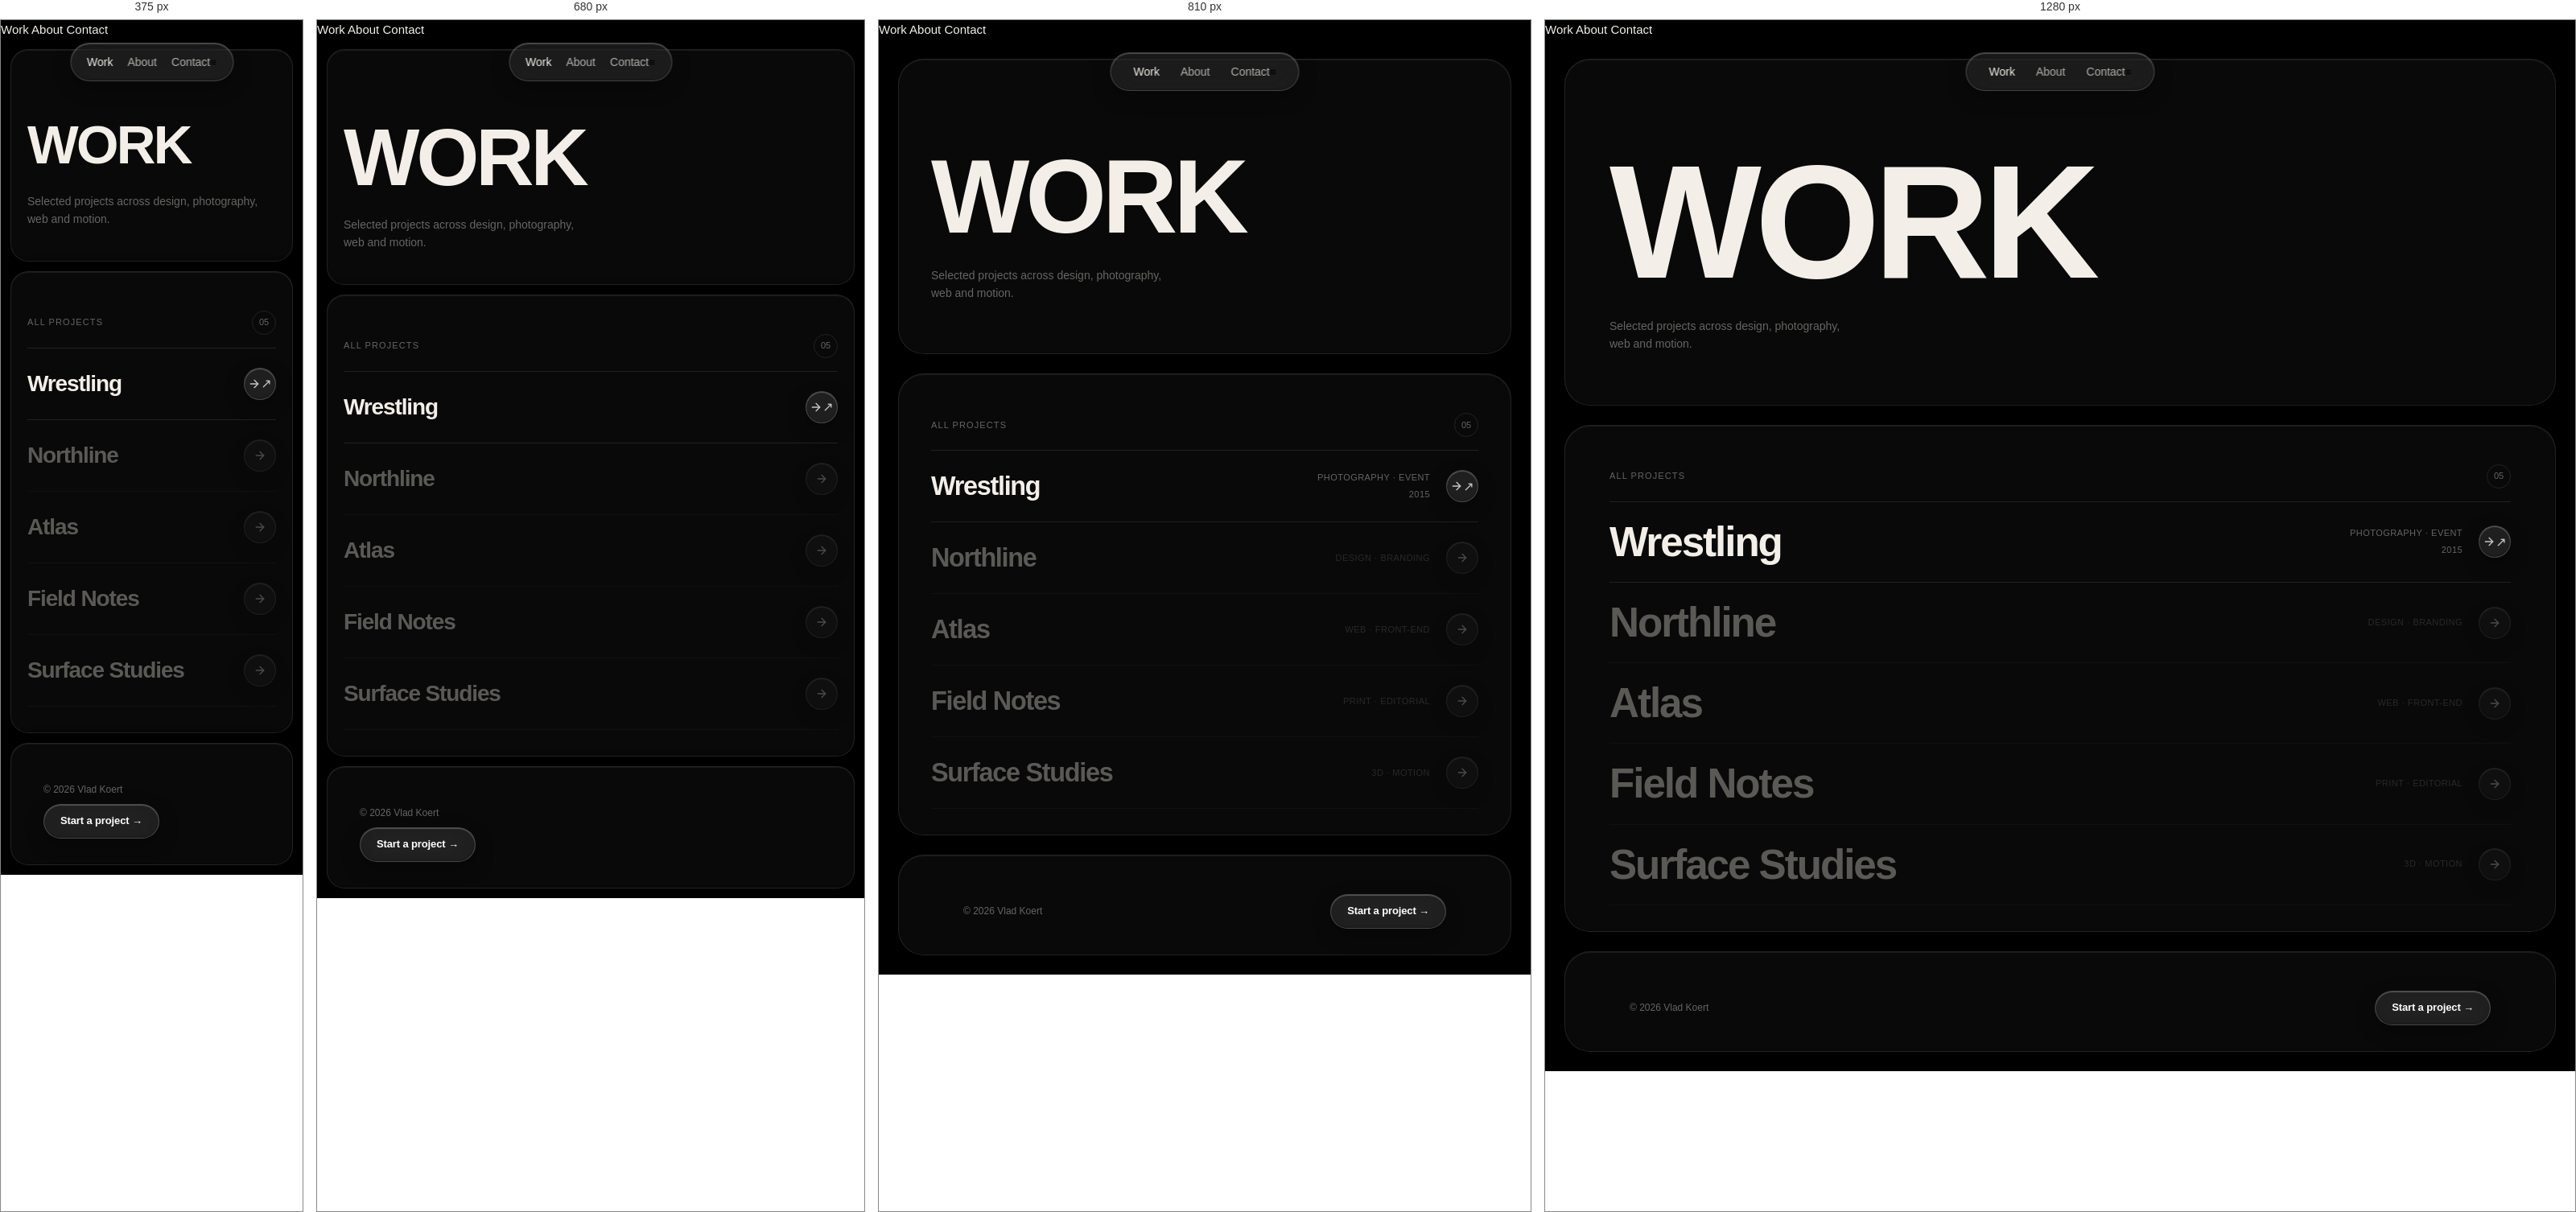
Rendered at 375 px, 680 px, 810 px and 1280 px, left to right.

<!-- file: portfolio.html -->
<!doctype html>
<html lang="en">
<head>
  <meta charset="utf-8" />
  <meta name="viewport" content="width=device-width, initial-scale=1" />
  <title>Work — Vlad Koert</title>
  <meta name="description" content="Selected projects by Vlad Koert — brand identity, photography, web design, motion and 3D." />
  <meta name="robots" content="index, follow" />
  <link rel="canonical" href="https://vladkoert.com/portfolio" />
  <meta property="og:type" content="website" />
  <meta property="og:title" content="Work — Vlad Koert" />
  <meta property="og:description" content="Selected projects by Vlad Koert — brand identity, photography, web design, motion and 3D." />
  <meta property="og:url" content="https://vladkoert.com/portfolio" />
  <meta property="og:image" content="https://vladkoert.com/og-image.jpg" />
  <meta name="twitter:card" content="summary_large_image" />
  <meta name="twitter:title" content="Work — Vlad Koert" />
  <meta name="twitter:description" content="Selected projects by Vlad Koert — brand identity, photography, web design, motion and 3D." />
  <meta name="twitter:image" content="https://vladkoert.com/og-image.jpg" />
  <link rel="icon" href="/favicon.svg" type="image/svg+xml" />
  <script type="application/ld+json">
  {
    "@context": "https://schema.org",
    "@type": "CollectionPage",
    "name": "Work — Vlad Koert",
    "description": "Selected projects by Vlad Koert — brand identity, photography, web design, motion and 3D.",
    "url": "https://vladkoert.com/portfolio",
    "author": { "@type": "Person", "name": "Vlad Koert", "url": "https://vladkoert.com" }
  }
  </script>
  <link rel="stylesheet" href="/styles.css" />
</head>
<body>

  <header class="site-header">
    <div class="header-inner">
      <a class="logo" href="/">Vlad Koert</a>
      <nav class="site-nav">
        <a href="/portfolio" class="active">Work</a>
        <a href="/#about">About</a>
        <a href="/contact">Contact</a>
      </nav>
      <button class="menu-btn" aria-label="Open menu">≡</button>
    </div>
  </header>

  <nav class="nav-overlay">
    <a href="/portfolio">Work</a>
    <a href="/#about">About</a>
    <a href="/contact">Contact</a>
  </nav>

  <main>

    <div class="portfolio-hero">
      <div class="wrap">
        <h1>Work</h1>
        <p>Selected projects across design, photography, web and motion.</p>
      </div>
    </div>

    <section class="sec work-section" id="workSection">
      <img class="work-hover-img" id="workHoverImg" src="" alt="" aria-hidden="true" />
      <div class="wrap">
        <div class="sec-head">
          <span class="sec-label">All projects</span>
          <span class="sec-num">05</span>
        </div>
        <div class="work-list">

          <a class="work-item" href="/portfolio/wrestling" data-img="/images/Photography/Wrestling/web/wrestling-05.jpg">
            <span class="work-name">Wrestling</span>
            <div class="work-meta">
              <span class="work-cat">Photography · Event</span>
              <span class="work-year">2015</span>
            </div>
            <span class="work-arrow">↗</span>
          </a>

          <div class="work-item work-item--soon">
            <span class="work-name">Northline</span>
            <div class="work-meta">
              <span class="work-cat">Design · Branding</span>
            </div>
            <span class="work-arrow"></span>
          </div>

          <div class="work-item work-item--soon">
            <span class="work-name">Atlas</span>
            <div class="work-meta">
              <span class="work-cat">Web · Front-end</span>
            </div>
            <span class="work-arrow"></span>
          </div>

          <div class="work-item work-item--soon">
            <span class="work-name">Field Notes</span>
            <div class="work-meta">
              <span class="work-cat">Print · Editorial</span>
            </div>
            <span class="work-arrow"></span>
          </div>

          <div class="work-item work-item--soon">
            <span class="work-name">Surface Studies</span>
            <div class="work-meta">
              <span class="work-cat">3D · Motion</span>
            </div>
            <span class="work-arrow"></span>
          </div>

        </div>
      </div>
    </section>

  </main>

  <footer class="site-footer">
    <div class="wrap footer-inner">
      <p class="footer-note">© 2026 Vlad Koert</p>
      <a class="footer-cta" href="/contact">Start a project →</a>
    </div>
  </footer>

  <script>
    // Mobile nav
    var menuBtn = document.querySelector('.menu-btn');
    if (menuBtn) {
      menuBtn.addEventListener('click', function() {
        document.body.classList.toggle('nav-open');
        menuBtn.textContent = document.body.classList.contains('nav-open') ? '✕' : '≡';
      });
      document.querySelectorAll('.nav-overlay a').forEach(function(a) {
        a.addEventListener('click', function() {
          document.body.classList.remove('nav-open');
          menuBtn.textContent = '≡';
        });
      });
    }

    // Work-list cursor image
    (function () {
      var section = document.getElementById('workSection');
      var img     = document.getElementById('workHoverImg');
      if (!section || !img) return;
      function lerp(a, b, t) { return a + (b - a) * t; }
      var active  = false, raf = null;
      var targetX = 0, targetY = 0, curX = 0, curY = 0;
      function animate() {
        curX = lerp(curX, targetX, 0.08);
        curY = lerp(curY, targetY, 0.08);
        img.style.transform = 'translate(calc(-50% + ' + curX + 'px), calc(-50% + ' + curY + 'px))';
        raf = requestAnimationFrame(animate);
      }
      document.querySelectorAll('.work-item[data-img]').forEach(function(item) {
        item.addEventListener('mouseenter', function() {
          img.src = item.dataset.img;
          active = true;
          img.style.opacity = '1';
          if (!raf) raf = requestAnimationFrame(animate);
        });
        item.addEventListener('mouseleave', function() {
          active = false;
          img.style.opacity = '0';
          targetX = 0; targetY = 0;
        });
      });
      section.addEventListener('mousemove', function(e) {
        if (!active) return;
        var r = section.getBoundingClientRect();
        targetX = (e.clientX - r.left) - r.width  / 2;
        targetY = (e.clientY - r.top)  - r.height / 2;
      });
      section.addEventListener('mouseleave', function() {
        active = false;
        img.style.opacity = '0';
        targetX = 0; targetY = 0;
      });
    })();
  </script>
  <script src="/script.js"></script>
</body>
</html>


/* @media block from styles.css */
@media (max-width: 900px) {
  .about-bento {
    grid-template-columns: 1fr 1fr;
    grid-template-areas:
      "experience based"
      "status status"
      "abstract abstract"
      "skills skills";
  }
}

/* @media block from styles.css */
@media (max-width: 640px) {
  .about-bento {
    grid-template-columns: 1fr;
    grid-template-areas:
      "experience"
      "based"
      "status"
      "abstract"
      "skills";
  }
  .bt { padding: 24px; }
}

/* @media block from styles.css */
@media (max-width: 720px) {
  .eon-frame { max-width: 100%; padding: 16px; margin-bottom: 64px; }
  .eon-page .pj-hero .eon-corner--tl,
  .eon-page .pj-hero .eon-corner--tr { top: 18px; }
}

/* @media block from styles.css */
@media (max-width: 720px) {
  .td-title-row { gap: 16px; margin-bottom: 40px; }
  .td-vert { padding-left: 12px; }
}

/* @media block from styles.css */
@media (max-width: 720px) {
  .wtn-title { margin-bottom: 40px; }
  .wtn-info-grid { grid-template-columns: 1fr; margin-bottom: 40px; }
  .wtn-info { border-left: none; border-top: 1px solid var(--border); padding: 20px 0; }
  .wtn-info:first-child { border-top: none; }

  .wtn-gallery { padding-top: 40px; padding-bottom: 40px; }

  .wtn-grp {
    flex-wrap: wrap;
    gap: 12px;
    margin-bottom: 40px;
  }

  .wtn-img,
  .wtn-vid {
    flex-shrink: 1;
    min-width: 140px;
  }

  .wtn-w-25,
  .wtn-w-30,
  .wtn-w-33,
  .wtn-w-35 { flex-basis: 46%; }

  .wtn-w-40,
  .wtn-w-45 { flex-basis: 60%; }

  .wtn-w-50,
  .wtn-w-55 { flex-basis: 75%; }

  .wtn-w-60,
  .wtn-w-66,
  .wtn-w-75 { flex-basis: 90%; }

  .wtn-offset-down { margin-top: 32px; }
  .wtn-offset-up { margin-top: -32px; }
}

/* @media block from styles.css */
@media (max-width: 640px) {
  .prt-hero-grid {
    grid-template-columns: 1fr;
    gap: 40px;
  }
}

/* @media block from styles.css */
@media (max-width: 720px) {
  .prt-hero-grid { margin-top: 32px; }
  .prt-info-row { grid-template-columns: 40px 1fr; padding: 14px 0; }
  .prt-info-num { font-size: 22px; }
}

/* @media block from styles.css */
@media (max-width: 720px) {
  .lbr-card { border-radius: 16px; }
  .lbr-card-foot { align-items: flex-start; }
  .lbr-contact { text-align: left; }
  .lbr-products { grid-template-columns: 1fr; gap: 40px; padding-top: 16px; padding-bottom: 56px; }
}

/* @media block from styles.css */
@media (max-width: 720px) {
  .nuvo-grid { grid-template-columns: repeat(auto-fill, minmax(160px, 1fr)); gap: 20px; padding-top: 16px; padding-bottom: 56px; }
}

/* @media block from styles.css */
@media (max-width: 720px) {
  .hive-grid { grid-template-columns: 1fr; gap: 20px; padding-top: 16px; padding-bottom: 56px; }
  .hive-hex { width: 80vw; height: 80vw; right: -20%; }
}

/* @media block from styles.css */
@media (max-width: 720px) {
  .kaeshy-grid { grid-template-columns: 1fr; gap: 20px; padding-top: 16px; padding-bottom: 56px; }
  .kaeshy-tags-grid { grid-template-columns: repeat(auto-fill, minmax(140px, 1fr)); gap: 16px; padding-top: 16px; padding-bottom: 56px; }
  .kaeshy-arc { width: 90vw; height: 90vw; right: -30%; }
}

/* @media block from styles.css */
@media (max-width: 720px) {
  .bball-grid { grid-template-columns: 1fr; gap: 20px; padding-top: 16px; padding-bottom: 56px; }
  .bball-hero { padding: 130px 0 48px; }
}

/* @media block from styles.css */
@media (max-width: 900px) {
  .excelsior-sticker { display: none; }
}

/* @media block from styles.css */
@media (max-width: 720px) {
  .excelsior-title { text-shadow: 4px 4px 0 var(--excelsior-orange); }
}

/* @media block from styles.css */
@media (max-width: 720px) {
  .excelsior-grid { gap: 20px; padding-top: 16px; padding-bottom: 56px; }
  .excelsior-grid--beer { grid-template-columns: 1fr; }
  .excelsior-title { font-size: clamp(40px, 14vw, 90px); }
}

/* @media block from styles.css */
@media (max-width: 960px) {
  .tbl-row { grid-template-columns: 160px 1fr; gap: 24px; }

  .pj-meta { grid-template-columns: 1fr 1fr; gap: 20px; }
  .pj-meta-desc { grid-column: 1 / -1; order: 3; }

  .pj-stmt-grid { grid-template-columns: 1fr; gap: 40px; }
  .pj-statement { padding: 80px 0; }

  .contact-layout { gap: 48px; }
}

/* @media block from styles.css */
@media (max-width: 720px) {
  :root { --pad: 20px; --gutter: 12px; --r-lg: 22px; }

  .site-nav { gap: 18px; }
  .header-inner { padding: 0 20px; }

  /* Back button collapses to an icon-only circle so it never fights the centered nav pill for room */
  .pj-back-label { display: none; }
  .pj-back { width: var(--header-h); padding: 0; justify-content: center; }

  .hero-tagline { font-size: clamp(30px, 9vw, 42px); }
  .hero-foot { flex-direction: column; align-items: flex-start; gap: 12px; }
  .hero-meta { text-align: left; }

  .tbl-row { grid-template-columns: 1fr; gap: 8px; }
  .tbl-key { color: var(--dim); font-size: 11px; letter-spacing: 0.06em; text-transform: uppercase; }

  .work-item { grid-template-columns: 1fr auto; }
  .work-meta { display: none; }

  .pj-hero,
  .portfolio-hero,
  .contact-hero { padding: 88px 0 40px; }
  .pj-title { font-size: clamp(38px, 13vw, 150px); margin-bottom: 36px; }
  .wtn-title { font-size: clamp(40px, 15vw, 230px); }
  .lbr-title { font-size: clamp(34px, 11vw, 160px); }
  .prt-title { font-size: clamp(40px, 13vw, 170px); }
  .pj-sec-hd { padding: 40px 0 24px; }
  .pj-gallery { margin-bottom: 48px; }
  .pj-card { flex: 0 0 80vw; }
  .pj-statement { padding: 60px 0; }
  .pj-next-name { font-size: clamp(36px, 9vw, 80px); }

  .contact-layout { grid-template-columns: 1fr; gap: 48px; }
  .portfolio-hero h1, .contact-hero h1 { font-size: clamp(56px, 18vw, 100px); }

  .footer-inner,
  .footer-bottom { flex-direction: column; align-items: flex-start; gap: 8px; }
  .footer-grid { flex-direction: column; gap: 32px; }
  .footer-links { gap: 40px; }
}

/* @media block from styles.css */
@media (max-width: 720px) {
  .egg-game-overlay canvas { width: 90vw; height: auto; }
}